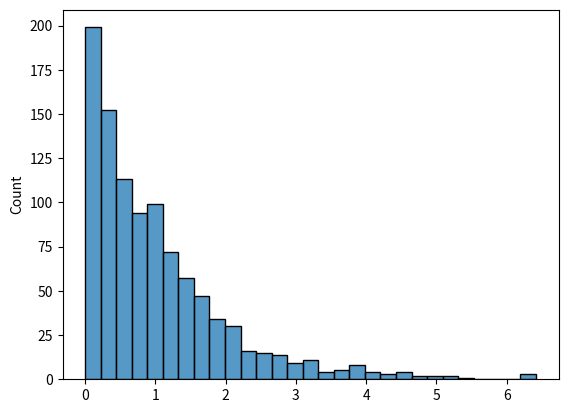

Here is the Python script that generated this plot:
from numpy import random
x = random.exponential(scale=2, size=(2, 3))
print(x)

import matplotlib.pyplot as plt
import seaborn as sns
sns.histplot(random.exponential(size=1000))
plt.show()
